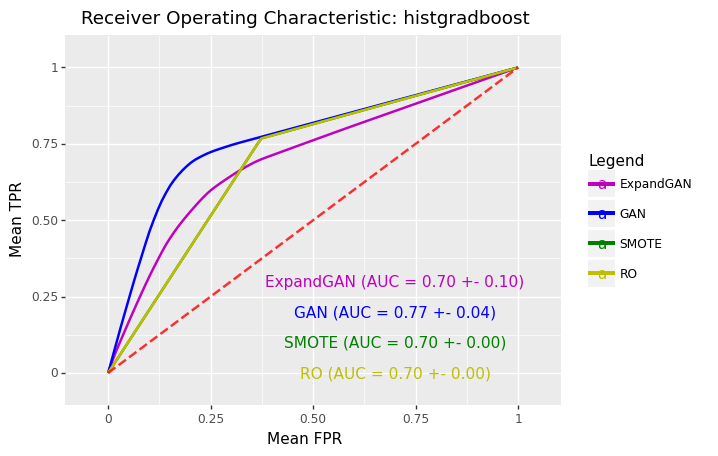

Values plotted in this chart, from the file beside it:
, impute_method, mean_roc_auc, mean_accuracy, hyp
0, ExpandGAN, 0.7016, 0.6858, HistGradientBoostingClassifier(learning_…
0, GAN, 0.7667, 0.7466, HistGradientBoostingClassifier(min_sampl…
0, SMOTE, 0.6973, 0.7186, HistGradientBoostingClassifier(learning_…
0, RO, 0.6973, 0.7186, HistGradientBoostingClassifier(learning_…
